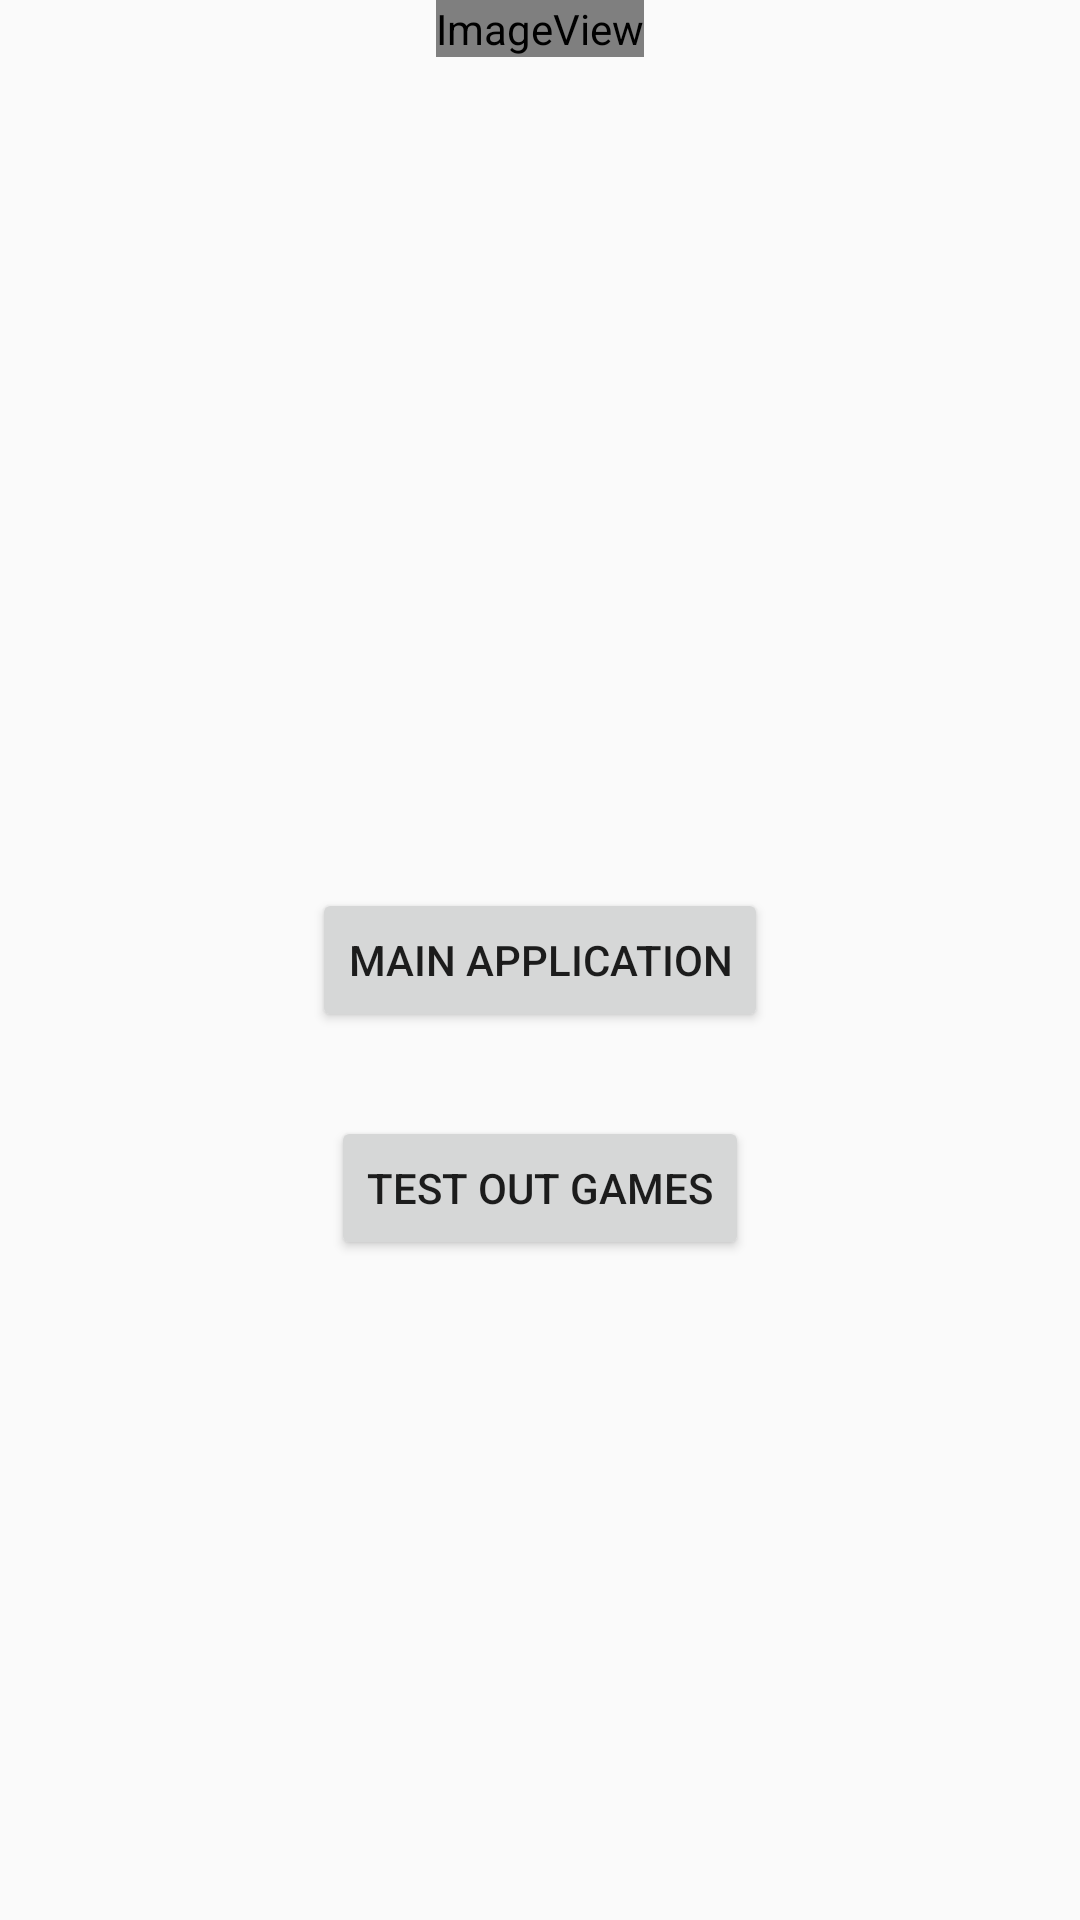

Here is an Android app screen rendered from its layout file. Give the layout XML and the strings, colors and styles it references.
<!-- AndroidManifest.xml: application theme AppTheme.NoActionBar -->
<!-- res/layout/content_demodisplay.xml -->
<?xml version="1.0" encoding="utf-8"?>

<RelativeLayout xmlns:android="http://schemas.android.com/apk/res/android"
    xmlns:app="http://schemas.android.com/apk/res-auto"
    xmlns:tools="http://schemas.android.com/tools"
    android:id="@+id/content_demodisplay"
    android:layout_width="match_parent"
    android:layout_height="match_parent"
    android:paddingBottom="@dimen/activity_vertical_margin"
    android:paddingLeft="@dimen/activity_horizontal_margin"
    android:paddingRight="@dimen/activity_horizontal_margin"
    android:paddingTop="@dimen/activity_vertical_margin"
    app:layout_behavior="@string/appbar_scrolling_view_behavior"
    tools:context="com.example.adam.myapplication.Activities.StartScreenActivity"
    tools:showIn="@layout/demodisplay">

    <Button
        android:text="Main Application"
        android:layout_width="wrap_content"
        android:layout_height="wrap_content"
        android:id="@+id/mainApp"
        android:layout_centerVertical="true"
        android:layout_centerHorizontal="true"
        android:onClick="onClick"/>

    <ImageView
        android:layout_width="wrap_content"
        android:layout_height="wrap_content"
        app:srcCompat="@android:drawable/sym_def_app_icon"
        android:id="@+id/logoDemo"
        android:layout_alignParentTop="true"
        android:layout_centerHorizontal="true" />

    <Button
        android:text="Test out Games"
        android:layout_width="wrap_content"
        android:layout_height="wrap_content"
        android:id="@+id/gameT"
        android:onClick="onClick"
        android:layout_marginTop="28dp"
        android:layout_below="@+id/mainApp"
        android:layout_centerHorizontal="true" />
</RelativeLayout>
<!-- res/layout/demodisplay.xml (included above) -->
<?xml version="1.0" encoding="utf-8"?>

<android.support.design.widget.CoordinatorLayout xmlns:android="http://schemas.android.com/apk/res/android"
    xmlns:app="http://schemas.android.com/apk/res-auto"
    xmlns:tools="http://schemas.android.com/tools"
    android:layout_width="match_parent"
    android:layout_height="match_parent"
    android:fitsSystemWindows="true"
    tools:context="com.example.adam.myapplication.Activities.StartScreenActivity">

    <android.support.design.widget.AppBarLayout
        android:layout_width="match_parent"
        android:layout_height="wrap_content"
        android:theme="@style/AppTheme.NoActionBar.AppBarOverlay">

    </android.support.design.widget.AppBarLayout>

    <include layout="@layout/content_demodisplay" />

</android.support.design.widget.CoordinatorLayout>
<!-- resources referenced by this layout -->
<resources>
  <style name="AppTheme.NoActionBar.AppBarOverlay" parent="ThemeOverlay.AppCompat.Dark.ActionBar" />
  <style name="AppTheme.NoActionBar">
          <item name="windowActionBar">false</item>
          <item name="windowNoTitle">true</item>
      </style>
</resources>
